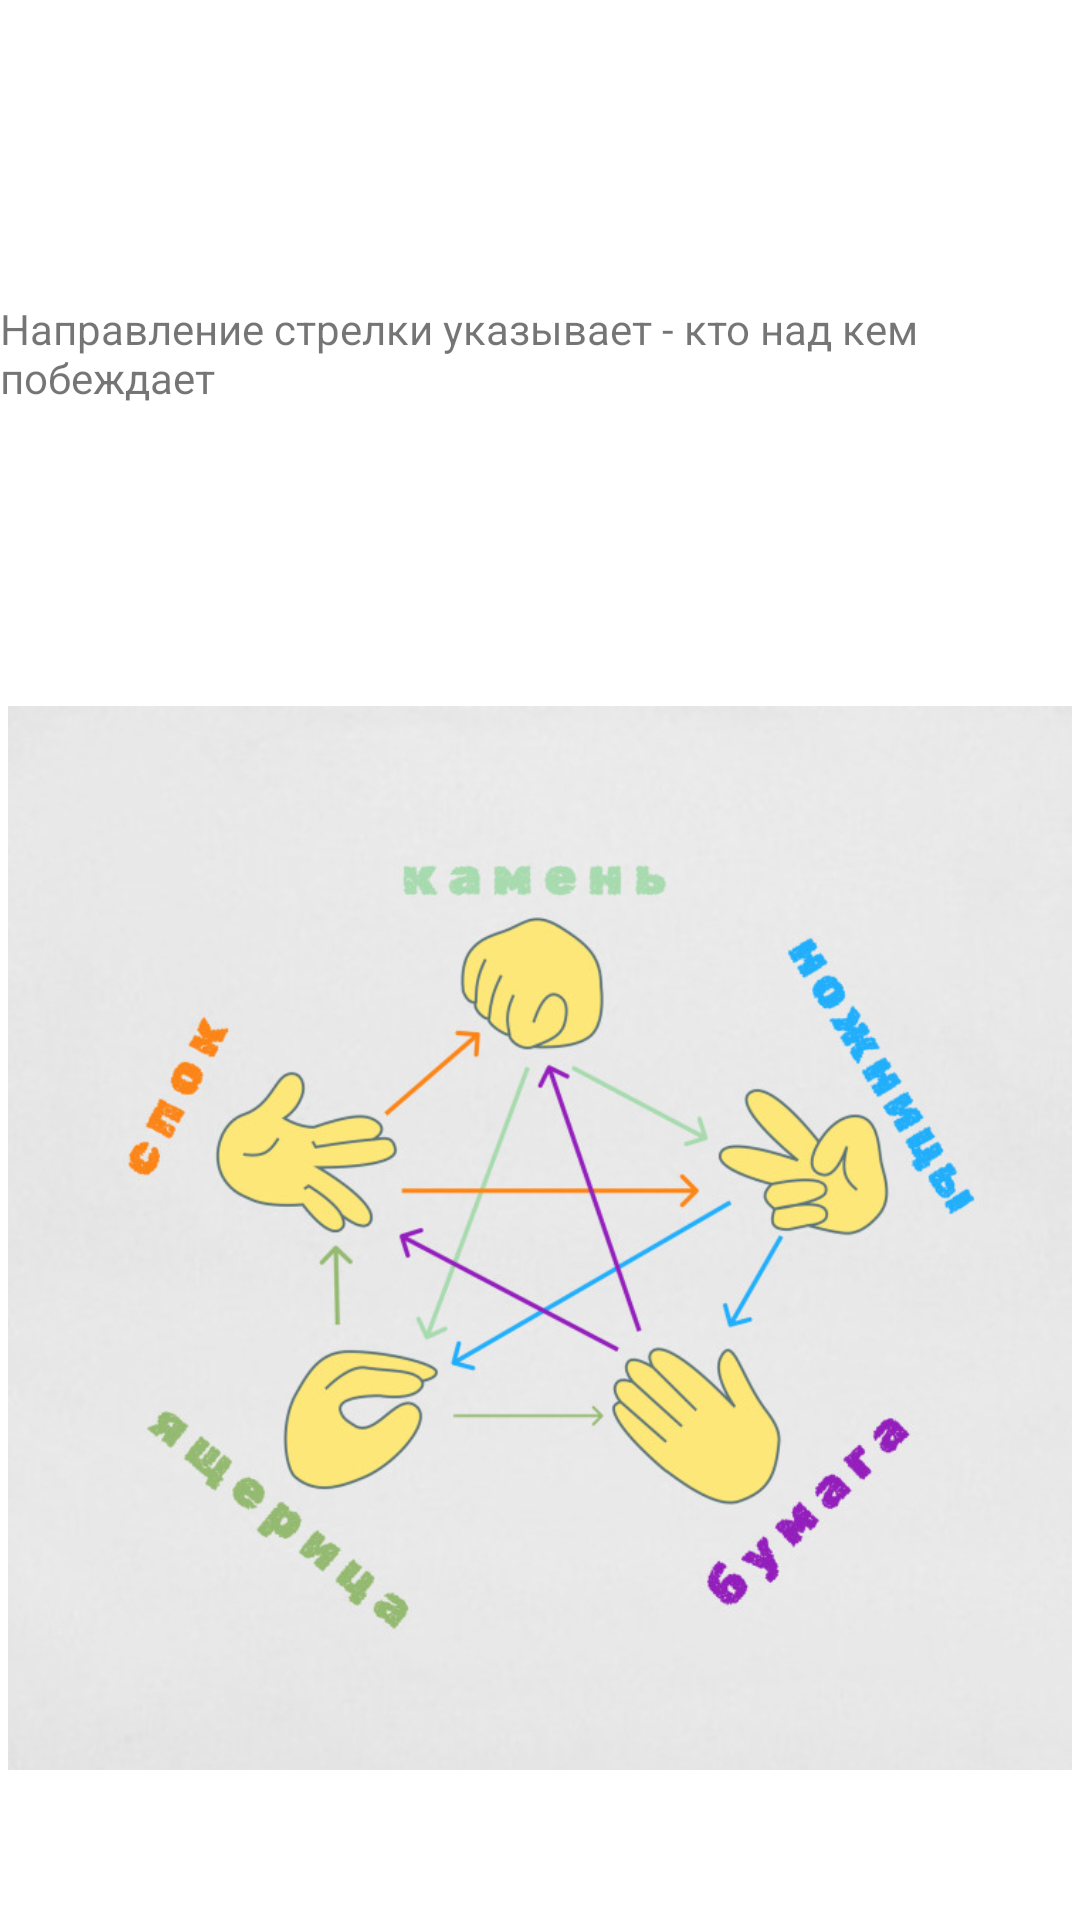

Here is an Android app screen rendered from its layout file. Give the layout XML and the strings, colors and styles it references.
<!-- AndroidManifest.xml: application theme Theme.RockPaperScissorsLizardSpock -->
<!-- res/layout/activity_rules.xml -->
<?xml version="1.0" encoding="utf-8"?>
<androidx.constraintlayout.widget.ConstraintLayout xmlns:android="http://schemas.android.com/apk/res/android"
    xmlns:app="http://schemas.android.com/apk/res-auto"
    xmlns:tools="http://schemas.android.com/tools"
    android:layout_width="match_parent"
    android:layout_height="match_parent"
    tools:context=".RulesActivity">

    <TextView
        android:id="@+id/textView4"
        android:layout_width="wrap_content"
        android:layout_height="wrap_content"
        android:layout_marginTop="100dp"
        android:layout_marginBottom="50dp"
        android:text="@string/rule"
        app:layout_constraintBottom_toTopOf="@+id/imageView2"
        app:layout_constraintEnd_toEndOf="parent"
        app:layout_constraintStart_toStartOf="parent"
        app:layout_constraintTop_toTopOf="parent" />

    <ImageView
        android:id="@+id/imageView2"
        android:layout_width="0dp"
        android:layout_height="0dp"
        android:layout_marginTop="50dp"
        android:layout_marginBottom="50dp"
        app:layout_constraintBottom_toBottomOf="parent"
        app:layout_constraintEnd_toEndOf="parent"
        app:layout_constraintStart_toStartOf="parent"
        app:layout_constraintTop_toBottomOf="@+id/textView4"
        app:srcCompat="@drawable/rules" />
</androidx.constraintlayout.widget.ConstraintLayout>
<!-- resources referenced by this layout -->
<resources>
  <!-- drawable rules: jpg bitmap (drawable-v24, 92561 bytes) -->
  <string name="rule">Направление стрелки указывает - кто над кем побеждает</string>
  <style name="Theme.RockPaperScissorsLizardSpock" parent="Theme.MaterialComponents.DayNight.DarkActionBar">
          
          <item name="colorPrimary">@color/purple_500</item>
          <item name="colorPrimaryVariant">@color/purple_700</item>
          <item name="colorOnPrimary">@color/white</item>
          
          <item name="colorSecondary">@color/teal_200</item>
          <item name="colorSecondaryVariant">@color/teal_700</item>
          <item name="colorOnSecondary">@color/black</item>
  
  
  
          
          <item name="android:statusBarColor">?attr/colorPrimaryVariant</item>
          
      </style>
  <color name="purple_500">#6135B1</color>
  <color name="purple_700">#FF3700B3</color>
  <color name="white">#FFFFFFFF</color>
  <color name="teal_200">#FF03DAC5</color>
  <color name="teal_700">#FF018786</color>
  <color name="black">#FF000000</color>
</resources>
